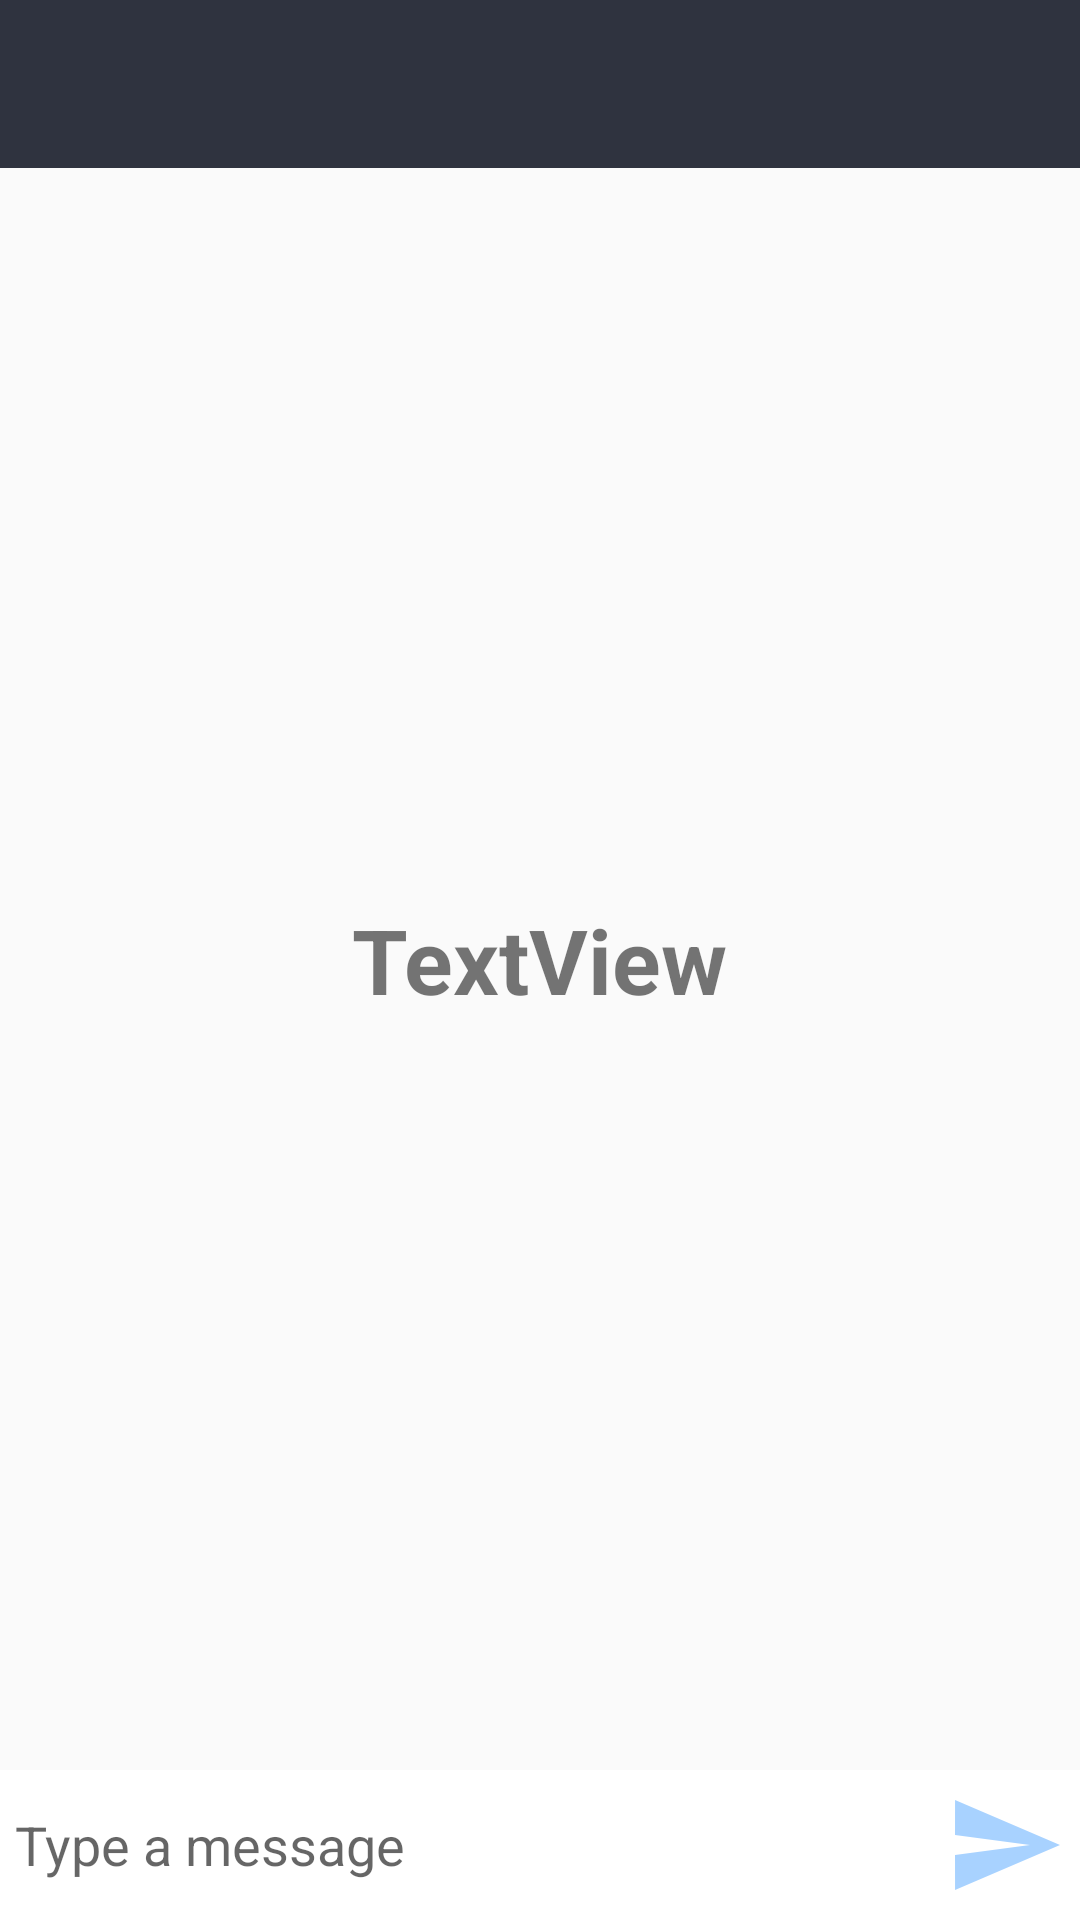

Here is an Android app screen rendered from its layout file. Give the layout XML and the strings, colors and styles it references.
<!-- AndroidManifest.xml: application theme AppTheme -->
<!-- res/layout/activity_user_konseling.xml -->
<?xml version="1.0" encoding="utf-8"?>

<RelativeLayout
    xmlns:android="http://schemas.android.com/apk/res/android"
    xmlns:app="http://schemas.android.com/apk/res-auto"
    xmlns:tools="http://schemas.android.com/tools"
    android:id="@+id/relative_parent"
    android:layout_width="match_parent"
    android:layout_height="match_parent"
    tools:context=".Chat.UserKonseling">
    <com.google.android.material.appbar.AppBarLayout
        android:id="@+id/bar_layout"
        android:layout_width="match_parent"
        android:layout_height="wrap_content"
        android:theme="@style/AppTheme.AppBarOverlay">
        <androidx.appcompat.widget.Toolbar
            android:id="@+id/toolbar"
            android:layout_width="match_parent"
            android:layout_height="wrap_content"
            android:background="?attr/colorPrimaryDark"
            android:theme="@style/Base.CardView"
            app:popupTheme="@style/AppTheme.PopupOverlay" >
            <ImageView
                android:layout_width="30dp"
                android:layout_height="30dp"
                android:id="@+id/psikolok_profile"/>
            <TextView
                android:layout_width="wrap_content"
                android:layout_height="wrap_content"
                android:id="@+id/nama_psikolog"
                android:textSize="18sp"
                android:textColor="#fff"
                android:textStyle="bold"
                android:layout_marginLeft="25dp"
                android:layout_marginStart="25dp"/>
        </androidx.appcompat.widget.Toolbar>
    </com.google.android.material.appbar.AppBarLayout>
    <androidx.recyclerview.widget.RecyclerView
        android:layout_width="match_parent"
        android:layout_height="match_parent"
        android:id="@+id/rec_view_chat"
        android:layout_below="@+id/bar_layout"
        android:layout_above="@+id/relative_message"
        />
    <RelativeLayout
        android:id="@+id/relative_message"
        android:layout_width="match_parent"
        android:padding="5dp"
        android:background="#fff"
        android:layout_alignParentBottom="true"
        android:layout_height="50dp">
        <EditText
            android:layout_width="match_parent"
            android:layout_height="match_parent"
            android:id="@+id/text_send"
            android:background="@android:color/transparent"
            android:hint="Type a message"
            android:layout_toLeftOf="@+id/btn_send"
            android:layout_centerVertical="true"/>
        <ImageButton
            android:layout_width="40dp"
            android:layout_height="40dp"
            android:id="@+id/attachment"
            android:layout_toStartOf="@+id/btn_send"
            android:background="@drawable/ic_attach_file_black_24dp"
            />
        <ImageButton
            android:layout_width="40dp"
            android:layout_height="40dp"
            android:id="@+id/btn_send"
            android:background="@drawable/ic_send_message"
            android:layout_alignParentEnd="true"
            android:layout_alignParentRight="true"/>
    </RelativeLayout>

    <TextView
        android:id="@+id/status_record"
        android:layout_width="wrap_content"
        android:layout_height="wrap_content"
        android:layout_centerInParent="true"
        android:textSize="30sp"
        android:textStyle="bold"
        android:text="TextView" />
</RelativeLayout>
<!-- resources referenced by this layout -->
<resources>
  <!-- drawable ic_send_message (drawable-anydpi) -->
  <vector xmlns:android="http://schemas.android.com/apk/res/android"
      android:width="24dp"
      android:height="24dp"
      android:viewportWidth="24"
      android:viewportHeight="24"
      android:tint="#92C7FF"
      android:alpha="0.8">
      <path
          android:fillColor="#FF000000"
          android:pathData="M2.01,21L23,12 2.01,3 2,10l15,2 -15,2z"/>
  </vector>
  <style name="AppTheme.AppBarOverlay" parent="ThemeOverlay.AppCompat.Dark.ActionBar" />
  <style name="AppTheme.PopupOverlay" parent="ThemeOverlay.AppCompat.Light" />
  <style name="AppTheme" parent="Theme.AppCompat.Light.NoActionBar">
          
          <item name="colorPrimary">@color/colorPrimary</item>
          <item name="colorPrimaryDark">@color/colorPrimaryDark</item>
          <item name="colorAccent">@color/colorAccent</item>
      </style>
  <color name="colorPrimary">#3F51B5</color>
  <color name="colorPrimaryDark">#2f333f</color>
  <color name="colorAccent">#FF4081</color>
</resources>
